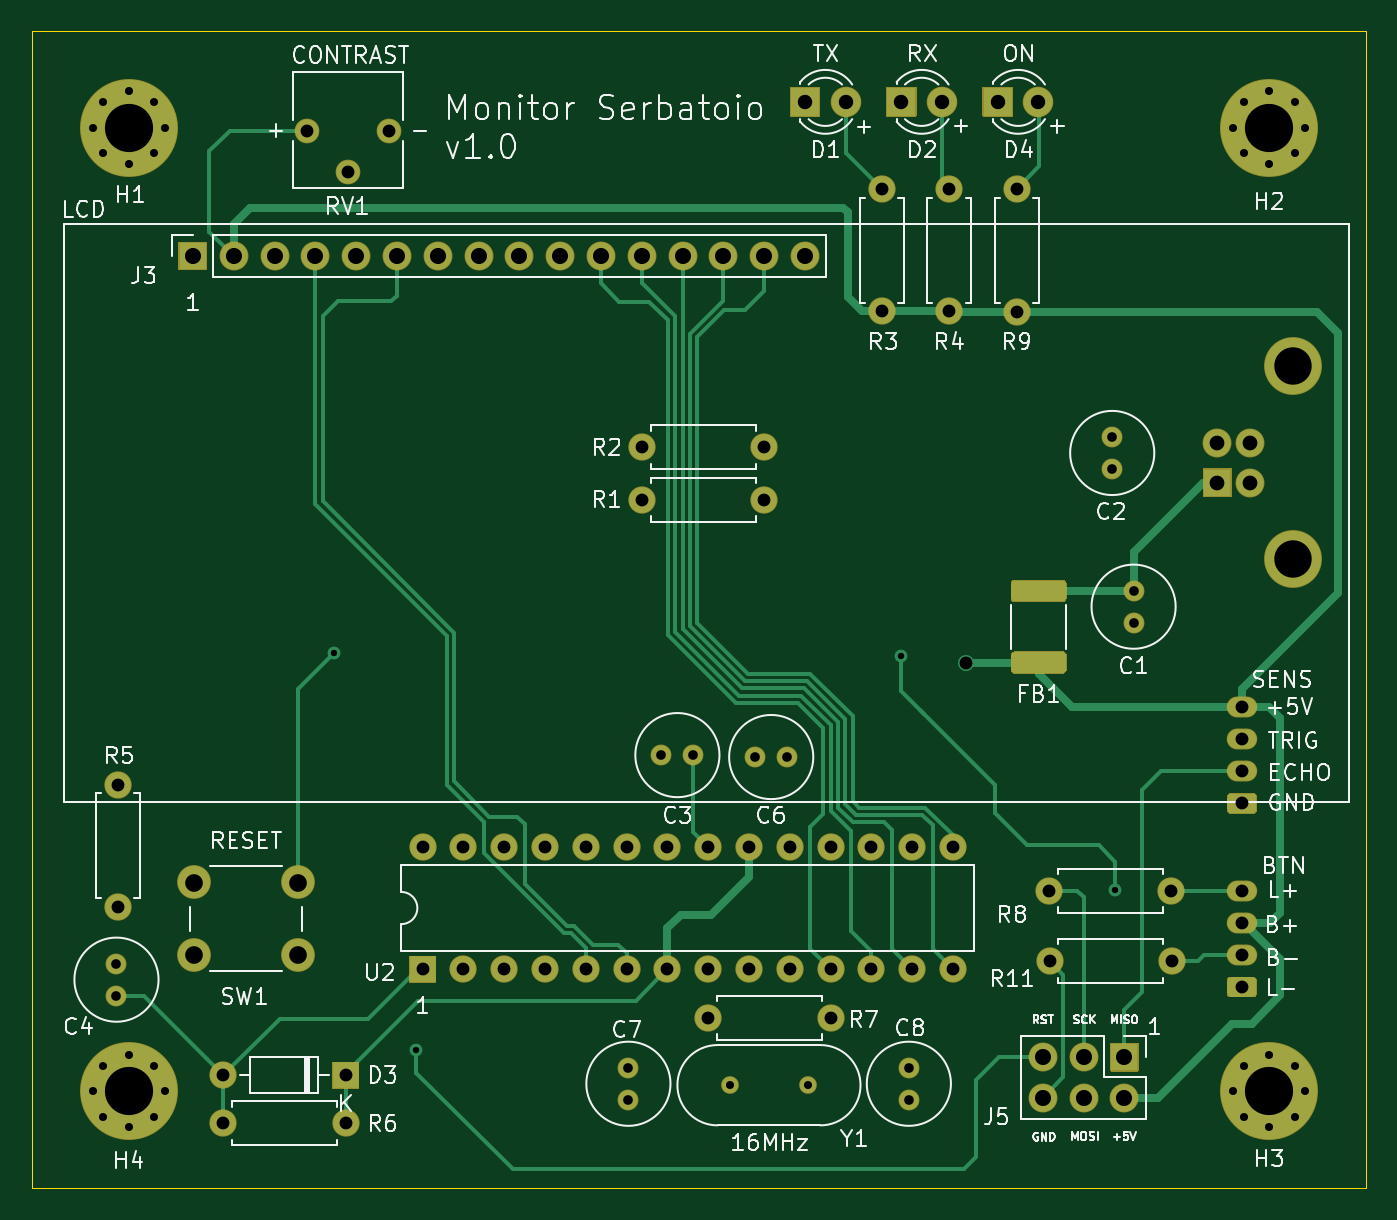
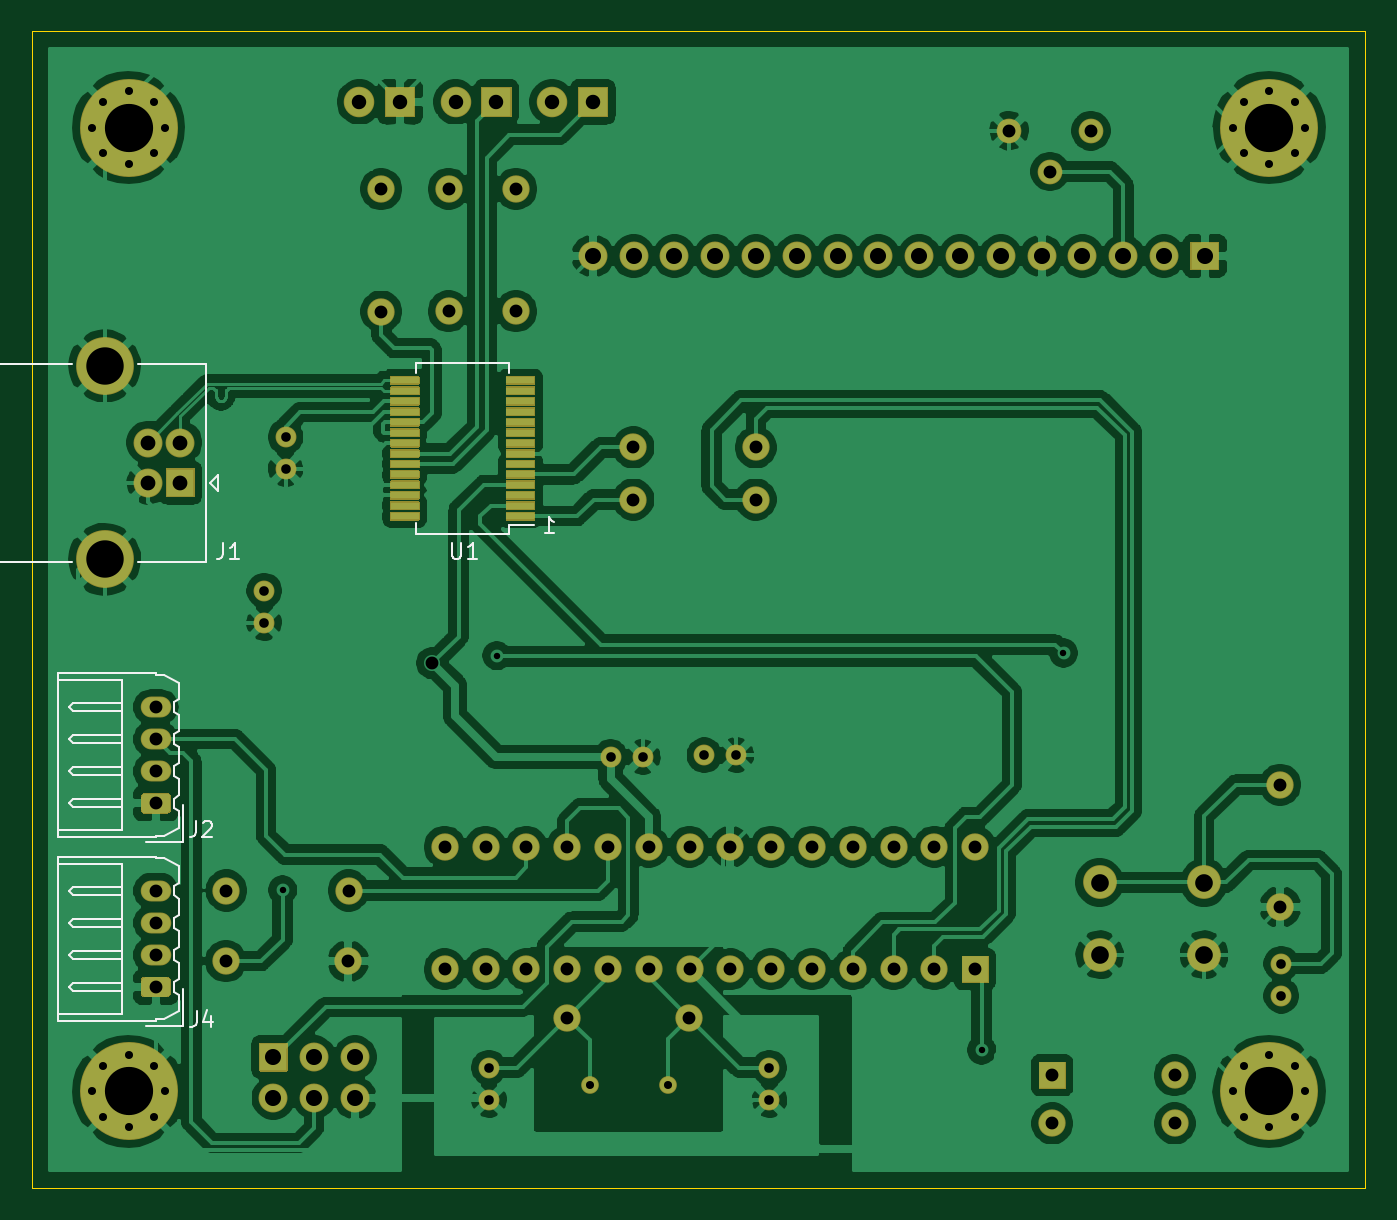
Circuit board: 11 layer files. Board 83.0 x 72.0 mm.
- bottom_copper: livello_serbatoio_definitiva-B_Cu.gbr (242994 bytes)
- bottom_mask: livello_serbatoio_definitiva-B_Mask.gbr (17873 bytes)
- paste: livello_serbatoio_definitiva-B_Paste.gbr (1221 bytes)
- bottom_silk: livello_serbatoio_definitiva-B_SilkS.gbr (8094 bytes)
- outline: livello_serbatoio_definitiva-Edge_Cuts.gbr (803 bytes)
- top_copper: livello_serbatoio_definitiva-F_Cu.gbr (21267 bytes)
- top_mask: livello_serbatoio_definitiva-F_Mask.gbr (9216 bytes)
- paste: livello_serbatoio_definitiva-F_Paste.gbr (1183 bytes)
- top_silk: livello_serbatoio_definitiva-F_SilkS.gbr (55308 bytes)
- drill: livello_serbatoio_definitiva-NPTH.drl (268 bytes)
- drill: livello_serbatoio_definitiva-PTH.drl (2845 bytes)

=== bottom_copper: livello_serbatoio_definitiva-B_Cu.gbr (242994 bytes, source omitted) ===
=== bottom_mask: livello_serbatoio_definitiva-B_Mask.gbr (17873 bytes, source omitted) ===
=== paste: livello_serbatoio_definitiva-B_Paste.gbr ===
%TF.GenerationSoftware,KiCad,Pcbnew,5.1.7*%
%TF.CreationDate,2020-10-18T18:31:42+02:00*%
%TF.ProjectId,livello_serbatoio_definitiva,6c697665-6c6c-46f5-9f73-65726261746f,rev?*%
%TF.SameCoordinates,Original*%
%TF.FileFunction,Paste,Bot*%
%TF.FilePolarity,Positive*%
%FSLAX46Y46*%
G04 Gerber Fmt 4.6, Leading zero omitted, Abs format (unit mm)*
G04 Created by KiCad (PCBNEW 5.1.7) date 2020-10-18 18:31:42*
%MOMM*%
%LPD*%
G01*
G04 APERTURE LIST*
%ADD10R,1.750000X0.450000*%
G04 APERTURE END LIST*
D10*
%TO.C,U1*%
X146810000Y-98195000D03*
X146810000Y-97545000D03*
X146810000Y-96895000D03*
X146810000Y-96245000D03*
X146810000Y-95595000D03*
X146810000Y-94945000D03*
X146810000Y-94295000D03*
X146810000Y-93645000D03*
X146810000Y-92995000D03*
X146810000Y-92345000D03*
X146810000Y-91695000D03*
X146810000Y-91045000D03*
X146810000Y-90395000D03*
X146810000Y-89745000D03*
X139610000Y-89745000D03*
X139610000Y-90395000D03*
X139610000Y-91045000D03*
X139610000Y-91695000D03*
X139610000Y-92345000D03*
X139610000Y-92995000D03*
X139610000Y-93645000D03*
X139610000Y-94295000D03*
X139610000Y-94945000D03*
X139610000Y-95595000D03*
X139610000Y-96245000D03*
X139610000Y-96895000D03*
X139610000Y-97545000D03*
X139610000Y-98195000D03*
%TD*%
M02*

=== bottom_silk: livello_serbatoio_definitiva-B_SilkS.gbr (8094 bytes, source omitted) ===
=== outline: livello_serbatoio_definitiva-Edge_Cuts.gbr ===
%TF.GenerationSoftware,KiCad,Pcbnew,5.1.7*%
%TF.CreationDate,2020-10-18T18:31:42+02:00*%
%TF.ProjectId,livello_serbatoio_definitiva,6c697665-6c6c-46f5-9f73-65726261746f,rev?*%
%TF.SameCoordinates,Original*%
%TF.FileFunction,Profile,NP*%
%FSLAX46Y46*%
G04 Gerber Fmt 4.6, Leading zero omitted, Abs format (unit mm)*
G04 Created by KiCad (PCBNEW 5.1.7) date 2020-10-18 18:31:42*
%MOMM*%
%LPD*%
G01*
G04 APERTURE LIST*
%TA.AperFunction,Profile*%
%ADD10C,0.050000*%
%TD*%
G04 APERTURE END LIST*
D10*
X87000000Y-135000000D02*
X87000000Y-140000000D01*
X87000000Y-140000000D02*
X170000000Y-140000000D01*
X170000000Y-140000000D02*
X170000000Y-135000000D01*
X87000000Y-68000000D02*
X170000000Y-68000000D01*
X87000000Y-135000000D02*
X87000000Y-68000000D01*
X170000000Y-68000000D02*
X170000000Y-135000000D01*
M02*

=== top_copper: livello_serbatoio_definitiva-F_Cu.gbr (21267 bytes, source omitted) ===
=== top_mask: livello_serbatoio_definitiva-F_Mask.gbr (9216 bytes, source omitted) ===
=== paste: livello_serbatoio_definitiva-F_Paste.gbr ===
%TF.GenerationSoftware,KiCad,Pcbnew,5.1.7*%
%TF.CreationDate,2020-10-18T18:31:42+02:00*%
%TF.ProjectId,livello_serbatoio_definitiva,6c697665-6c6c-46f5-9f73-65726261746f,rev?*%
%TF.SameCoordinates,Original*%
%TF.FileFunction,Paste,Top*%
%TF.FilePolarity,Positive*%
%FSLAX46Y46*%
G04 Gerber Fmt 4.6, Leading zero omitted, Abs format (unit mm)*
G04 Created by KiCad (PCBNEW 5.1.7) date 2020-10-18 18:31:42*
%MOMM*%
%LPD*%
G01*
G04 APERTURE LIST*
G04 APERTURE END LIST*
%TO.C,FB1*%
G36*
G01*
X151100000Y-103505000D02*
X148200000Y-103505000D01*
G75*
G02*
X147950000Y-103255000I0J250000D01*
G01*
X147950000Y-102455000D01*
G75*
G02*
X148200000Y-102205000I250000J0D01*
G01*
X151100000Y-102205000D01*
G75*
G02*
X151350000Y-102455000I0J-250000D01*
G01*
X151350000Y-103255000D01*
G75*
G02*
X151100000Y-103505000I-250000J0D01*
G01*
G37*
G36*
G01*
X151100000Y-107955000D02*
X148200000Y-107955000D01*
G75*
G02*
X147950000Y-107705000I0J250000D01*
G01*
X147950000Y-106905000D01*
G75*
G02*
X148200000Y-106655000I250000J0D01*
G01*
X151100000Y-106655000D01*
G75*
G02*
X151350000Y-106905000I0J-250000D01*
G01*
X151350000Y-107705000D01*
G75*
G02*
X151100000Y-107955000I-250000J0D01*
G01*
G37*
%TD*%
M02*

=== top_silk: livello_serbatoio_definitiva-F_SilkS.gbr (55308 bytes, source omitted) ===
=== drill: livello_serbatoio_definitiva-NPTH.drl ===
M48
; DRILL file {KiCad 5.1.7} date Sun Oct 18 18:31:34 2020
; FORMAT={-:-/ absolute / inch / decimal}
; #@! TF.CreationDate,2020-10-18T18:31:34+02:00
; #@! TF.GenerationSoftware,Kicad,Pcbnew,5.1.7
; #@! TF.FileFunction,NonPlated,1,2,NPTH
FMAT,2
INCH
%
G90
G05
T0
M30

=== drill: livello_serbatoio_definitiva-PTH.drl ===
M48
; DRILL file {KiCad 5.1.7} date Sun Oct 18 18:31:34 2020
; FORMAT={-:-/ absolute / inch / decimal}
; #@! TF.CreationDate,2020-10-18T18:31:34+02:00
; #@! TF.GenerationSoftware,Kicad,Pcbnew,5.1.7
; #@! TF.FileFunction,Plated,1,2,PTH
FMAT,2
INCH
T1C0.0157
T2C0.0197
T3C0.0236
T4C0.0315
T5C0.0354
T6C0.0362
T7C0.0394
T8C0.0433
T9C0.0917
T10C0.1181
%
G90
G05
T1
X4.1654Y-4.2012
X4.3661Y-5.1744
X5.5543Y-4.2075
X6.0795Y-4.7823
T2
X5.1346Y-5.2606
X5.3268Y-5.2606
X3.5728Y-2.9134
X3.5988Y-2.8507
X3.5988Y-2.976
X3.6614Y-2.8248
X3.6614Y-3.002
X3.7241Y-2.8507
X3.7241Y-2.976
X3.75Y-2.9134
X6.3681Y-5.2756
X6.3941Y-5.213
X6.3941Y-5.3382
X6.4567Y-5.187
X6.4567Y-5.3642
X6.5193Y-5.213
X6.5193Y-5.3382
X6.5453Y-5.2756
X3.5728Y-5.2756
X3.5988Y-5.213
X3.5988Y-5.3382
X3.6614Y-5.187
X3.6614Y-5.3642
X3.7241Y-5.213
X3.7241Y-5.3382
X3.75Y-5.2756
X6.3681Y-2.9134
X6.3941Y-2.8507
X6.3941Y-2.976
X6.4567Y-2.8248
X6.4567Y-3.002
X6.5193Y-2.8507
X6.5193Y-2.976
X6.5453Y-2.9134
T3
X3.6315Y-4.9626
X3.6315Y-5.0413
X4.9669Y-4.4516
X5.0457Y-4.4516
X4.8862Y-5.2177
X4.8862Y-5.2965
X6.072Y-3.6717
X6.072Y-3.7504
X5.1969Y-4.4563
X5.2756Y-4.4563
X6.1244Y-4.0484
X6.1244Y-4.1272
X5.5736Y-5.2177
X5.5736Y-5.2965
T4
X5.7126Y-4.226
X4.3819Y-4.6764
X4.3819Y-4.9764
X4.4819Y-4.6764
X4.4819Y-4.9764
X4.5819Y-4.6764
X4.5819Y-4.9764
X4.6819Y-4.6764
X4.6819Y-4.9764
X4.7819Y-4.6764
X4.7819Y-4.9764
X4.8819Y-4.6764
X4.8819Y-4.9764
X4.9819Y-4.6764
X4.9819Y-4.9764
X5.0819Y-4.6764
X5.0819Y-4.9764
X5.1819Y-4.6764
X5.1819Y-4.9764
X5.2819Y-4.6764
X5.2819Y-4.9764
X5.3819Y-4.6764
X5.3819Y-4.9764
X5.4819Y-4.6764
X5.4819Y-4.9764
X5.5819Y-4.6764
X5.5819Y-4.9764
X5.6819Y-4.6764
X5.6819Y-4.9764
X3.8929Y-5.3543
X4.1929Y-5.3543
X5.0823Y-5.0953
X5.3823Y-5.0953
X5.5069Y-3.0637
X5.5069Y-3.3637
X3.6343Y-4.524
X3.6343Y-4.824
X6.39Y-4.7838
X6.39Y-4.8625
X6.39Y-4.9413
X6.39Y-5.02
X5.9185Y-4.9567
X6.2185Y-4.9567
X4.0984Y-2.9213
X4.1984Y-3.0213
X4.2984Y-2.9213
X3.8929Y-5.2362
X4.1929Y-5.2362
X4.9197Y-3.8252
X5.2197Y-3.8252
X5.6723Y-3.0637
X5.6723Y-3.3637
X4.9197Y-3.6972
X5.2197Y-3.6972
X5.8376Y-3.0645
X5.8376Y-3.3645
X6.39Y-4.3338
X6.39Y-4.4125
X6.39Y-4.4913
X6.39Y-4.57
X5.9173Y-4.7835
X6.2173Y-4.7835
T5
X5.7913Y-2.8504
X5.8913Y-2.8504
X5.3189Y-2.8504
X5.4189Y-2.8504
X5.5551Y-2.8504
X5.6551Y-2.8504
T6
X6.3299Y-3.6854
X6.3299Y-3.7839
X6.4087Y-3.6854
X6.4087Y-3.7839
T7
X5.902Y-5.1917
X5.902Y-5.2917
X6.002Y-5.1917
X6.002Y-5.2917
X6.102Y-5.1917
X6.102Y-5.2917
X3.8189Y-3.2283
X3.9189Y-3.2283
X4.0189Y-3.2283
X4.1189Y-3.2283
X4.2189Y-3.2283
X4.3189Y-3.2283
X4.4189Y-3.2283
X4.5189Y-3.2283
X4.6189Y-3.2283
X4.7189Y-3.2283
X4.8189Y-3.2283
X4.9189Y-3.2283
X5.0189Y-3.2283
X5.1189Y-3.2283
X5.2189Y-3.2283
X5.3189Y-3.2283
T8
X3.8209Y-4.7638
X3.8209Y-4.9409
X4.0768Y-4.7638
X4.0768Y-4.9409
T9
X6.5154Y-3.4976
X6.5154Y-3.9717
T10
X3.6614Y-5.2756
X6.4567Y-2.9134
X3.6614Y-2.9134
X6.4567Y-5.2756
T0
M30
